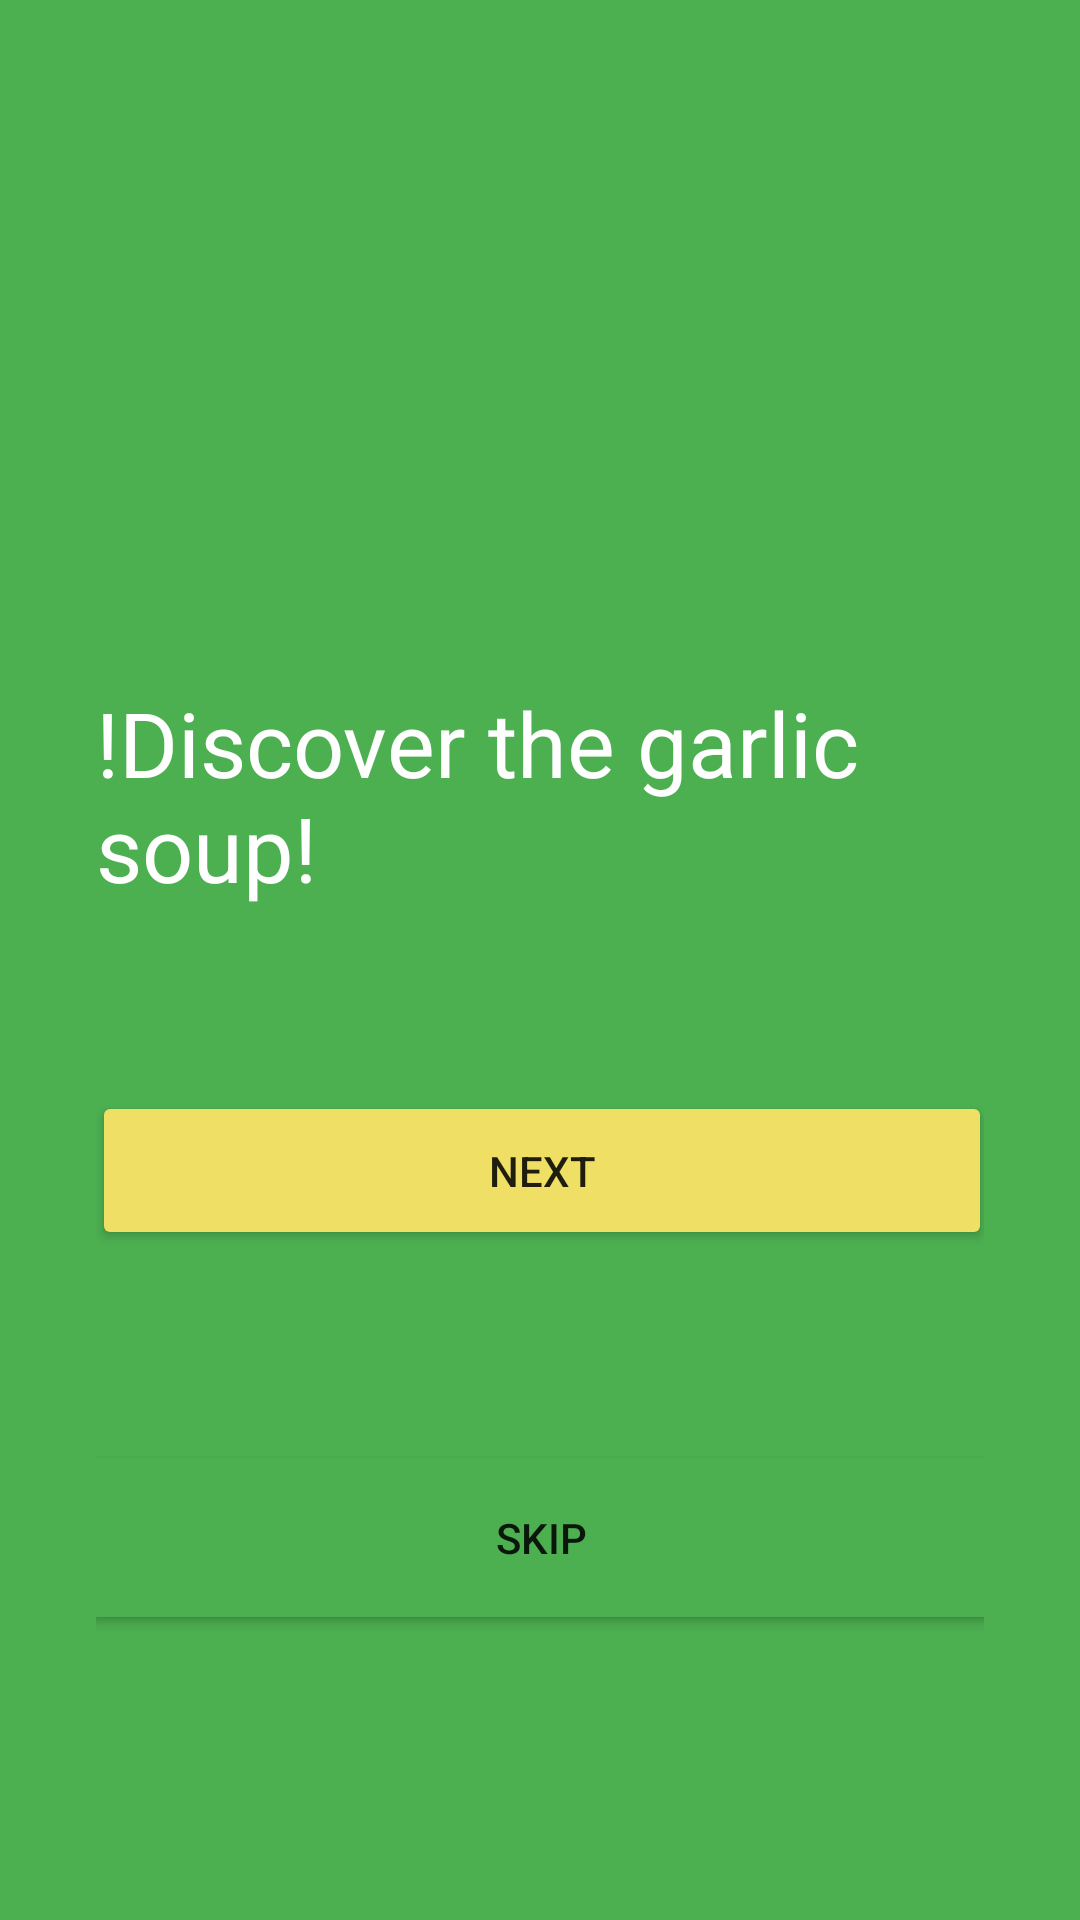

Android layout source for this screen:
<!-- AndroidManifest.xml: application theme Theme.PracticaOnboarding -->
<!-- res/layout/fragment_onboarding1.xml -->
<?xml version="1.0" encoding="utf-8"?>
<androidx.constraintlayout.widget.ConstraintLayout xmlns:android="http://schemas.android.com/apk/res/android"
    xmlns:app="http://schemas.android.com/apk/res-auto"
    android:layout_width="match_parent"
    android:layout_height="match_parent"
    android:background="#4CAF50"
    android:padding="32dp">


    <ImageView
        android:id="@+id/imageView2"
        android:layout_width="wrap_content"
        android:layout_height="wrap_content"
        android:adjustViewBounds="true"
        android:src="@drawable/onboarding1"
        app:layout_constraintBottom_toBottomOf="parent"
        app:layout_constraintEnd_toEndOf="parent"
        app:layout_constraintHorizontal_bias="1.0"
        app:layout_constraintStart_toStartOf="parent"
        app:layout_constraintTop_toTopOf="parent"
        app:layout_constraintVertical_bias="0.165" />

    <TextView
        android:id="@+id/textView2"
        android:layout_width="wrap_content"
        android:layout_height="wrap_content"
        android:text="!Discover the garlic soup!"
        android:textColor="#FFFFFF"
        android:textSize="30sp"
        app:layout_constraintBottom_toBottomOf="parent"
        app:layout_constraintEnd_toEndOf="parent"
        app:layout_constraintHorizontal_bias="0.498"
        app:layout_constraintStart_toStartOf="parent"
        app:layout_constraintTop_toBottomOf="@+id/imageView2"
        app:layout_constraintVertical_bias="0.247" />

    <Button
        android:id="@+id/button3"
        android:layout_width="300dp"
        android:layout_height="53dp"
        android:backgroundTint="#EFE065"
        android:text="NEXT"
        app:layout_constraintBottom_toBottomOf="parent"
        app:layout_constraintEnd_toEndOf="parent"
        app:layout_constraintHorizontal_bias="0.489"
        app:layout_constraintStart_toStartOf="parent"
        app:layout_constraintTop_toBottomOf="@+id/textView2"
        app:layout_constraintVertical_bias="0.242" />

    <Button
        android:id="@+id/button4"
        android:layout_width="300dp"
        android:layout_height="53dp"
        android:text="Skip"
        android:background="#4CAF50"
        app:layout_constraintBottom_toBottomOf="parent"
        app:layout_constraintEnd_toEndOf="parent"
        app:layout_constraintStart_toStartOf="parent"
        app:layout_constraintTop_toBottomOf="@+id/button3" />


</androidx.constraintlayout.widget.ConstraintLayout>
<!-- resources referenced by this layout -->
<resources>
  <style name="Theme.PracticaOnboarding" parent="android:Theme.Material.Light.NoActionBar" />
</resources>
